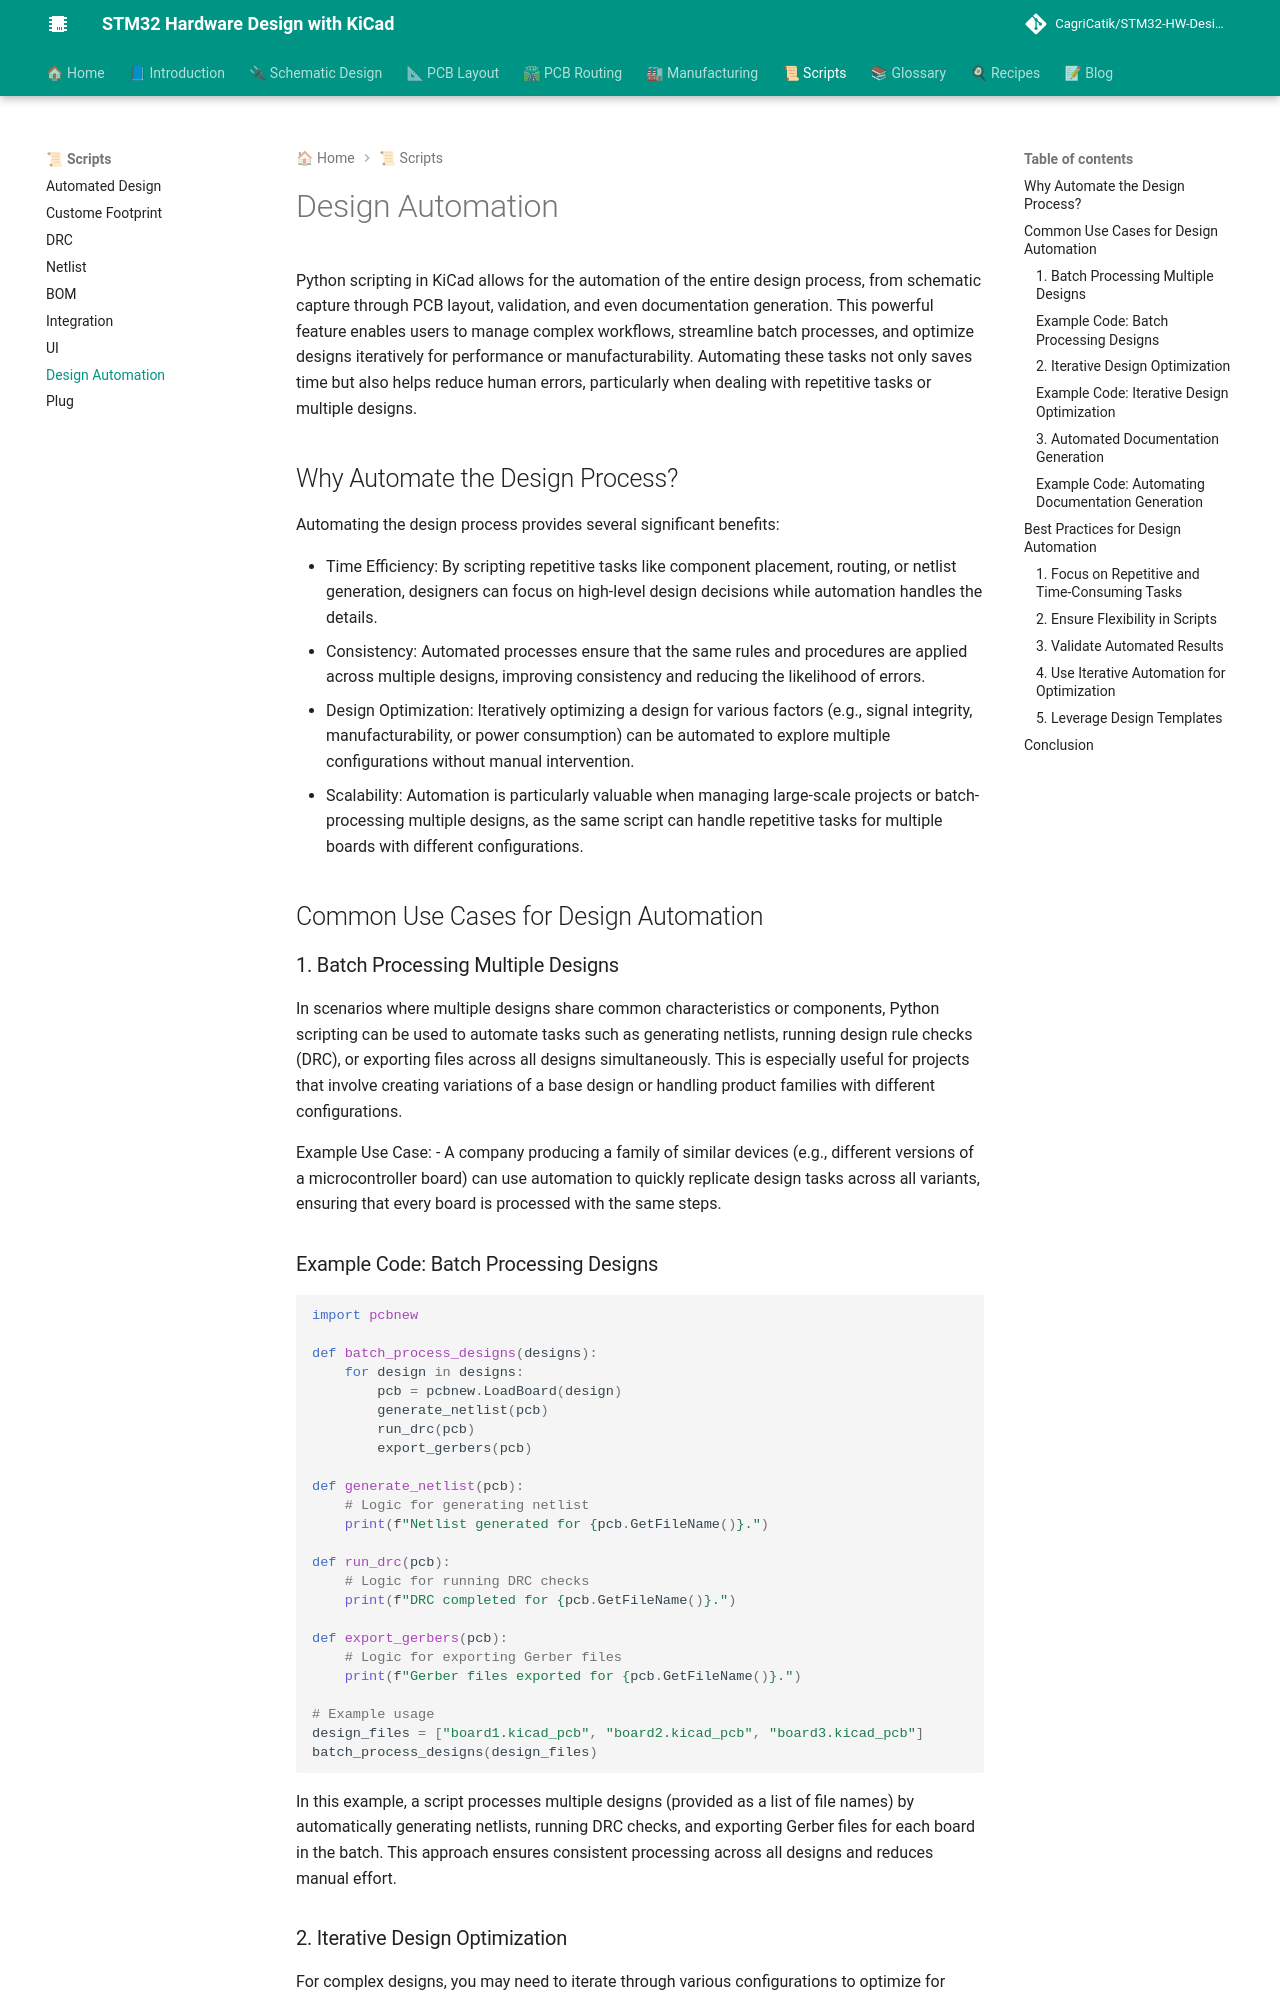

repository: CagriCatik/STM32-HW-Design-with-KiCAD · page: 06_Scripts/08_Design_Automation/index.html · generator: mkdocs

### 9. **Design Automation**

Python scripting in KiCad allows for the automation of the entire design process, from schematic capture through PCB layout, validation, and even documentation generation. This powerful feature enables users to manage complex workflows, streamline batch processes, and optimize designs iteratively for performance or manufacturability. Automating these tasks not only saves time but also helps reduce human errors, particularly when dealing with repetitive tasks or multiple designs.

---

#### **Why Automate the Design Process?**

Automating the design process provides several significant benefits:

- **Time Efficiency**: By scripting repetitive tasks like component placement, routing, or netlist generation, designers can focus on high-level design decisions while automation handles the details.
- **Consistency**: Automated processes ensure that the same rules and procedures are applied across multiple designs, improving consistency and reducing the likelihood of errors.
- **Design Optimization**: Iteratively optimizing a design for various factors (e.g., signal integrity, manufacturability, or power consumption) can be automated to explore multiple configurations without manual intervention.
- **Scalability**: Automation is particularly valuable when managing large-scale projects or batch-processing multiple designs, as the same script can handle repetitive tasks for multiple boards with different configurations.

---

#### **Common Use Cases for Design Automation**

##### 1. **Batch Processing Multiple Designs**

In scenarios where multiple designs share common characteristics or components, Python scripting can be used to automate tasks such as generating netlists, running design rule checks (DRC), or exporting files across all designs simultaneously. This is especially useful for projects that involve creating variations of a base design or handling product families with different configurations.

**Example Use Case:**
- A company producing a family of similar devices (e.g., different versions of a microcontroller board) can use automation to quickly replicate design tasks across all variants, ensuring that every board is processed with the same steps.

##### **Example Code: Batch Processing Designs**

```python
import pcbnew

def batch_process_designs(designs):
    for design in designs:
        pcb = pcbnew.LoadBoard(design)
        generate_netlist(pcb)
        run_drc(pcb)
        export_gerbers(pcb)

def generate_netlist(pcb):
    # Logic for generating netlist
    print(f"Netlist generated for {pcb.GetFileName()}.")

def run_drc(pcb):
    # Logic for running DRC checks
    print(f"DRC completed for {pcb.GetFileName()}.")

def export_gerbers(pcb):
    # Logic for exporting Gerber files
    print(f"Gerber files exported for {pcb.GetFileName()}.")

# Example usage
design_files = ["board1.kicad_pcb", "board2.kicad_pcb", "board3.kicad_pcb"]
batch_process_designs(design_files)
```

In this example, a script processes multiple designs (provided as a list of file names) by automatically generating netlists, running DRC checks, and exporting Gerber files for each board in the batch. This approach ensures consistent processing across all designs and reduces manual effort.

---
